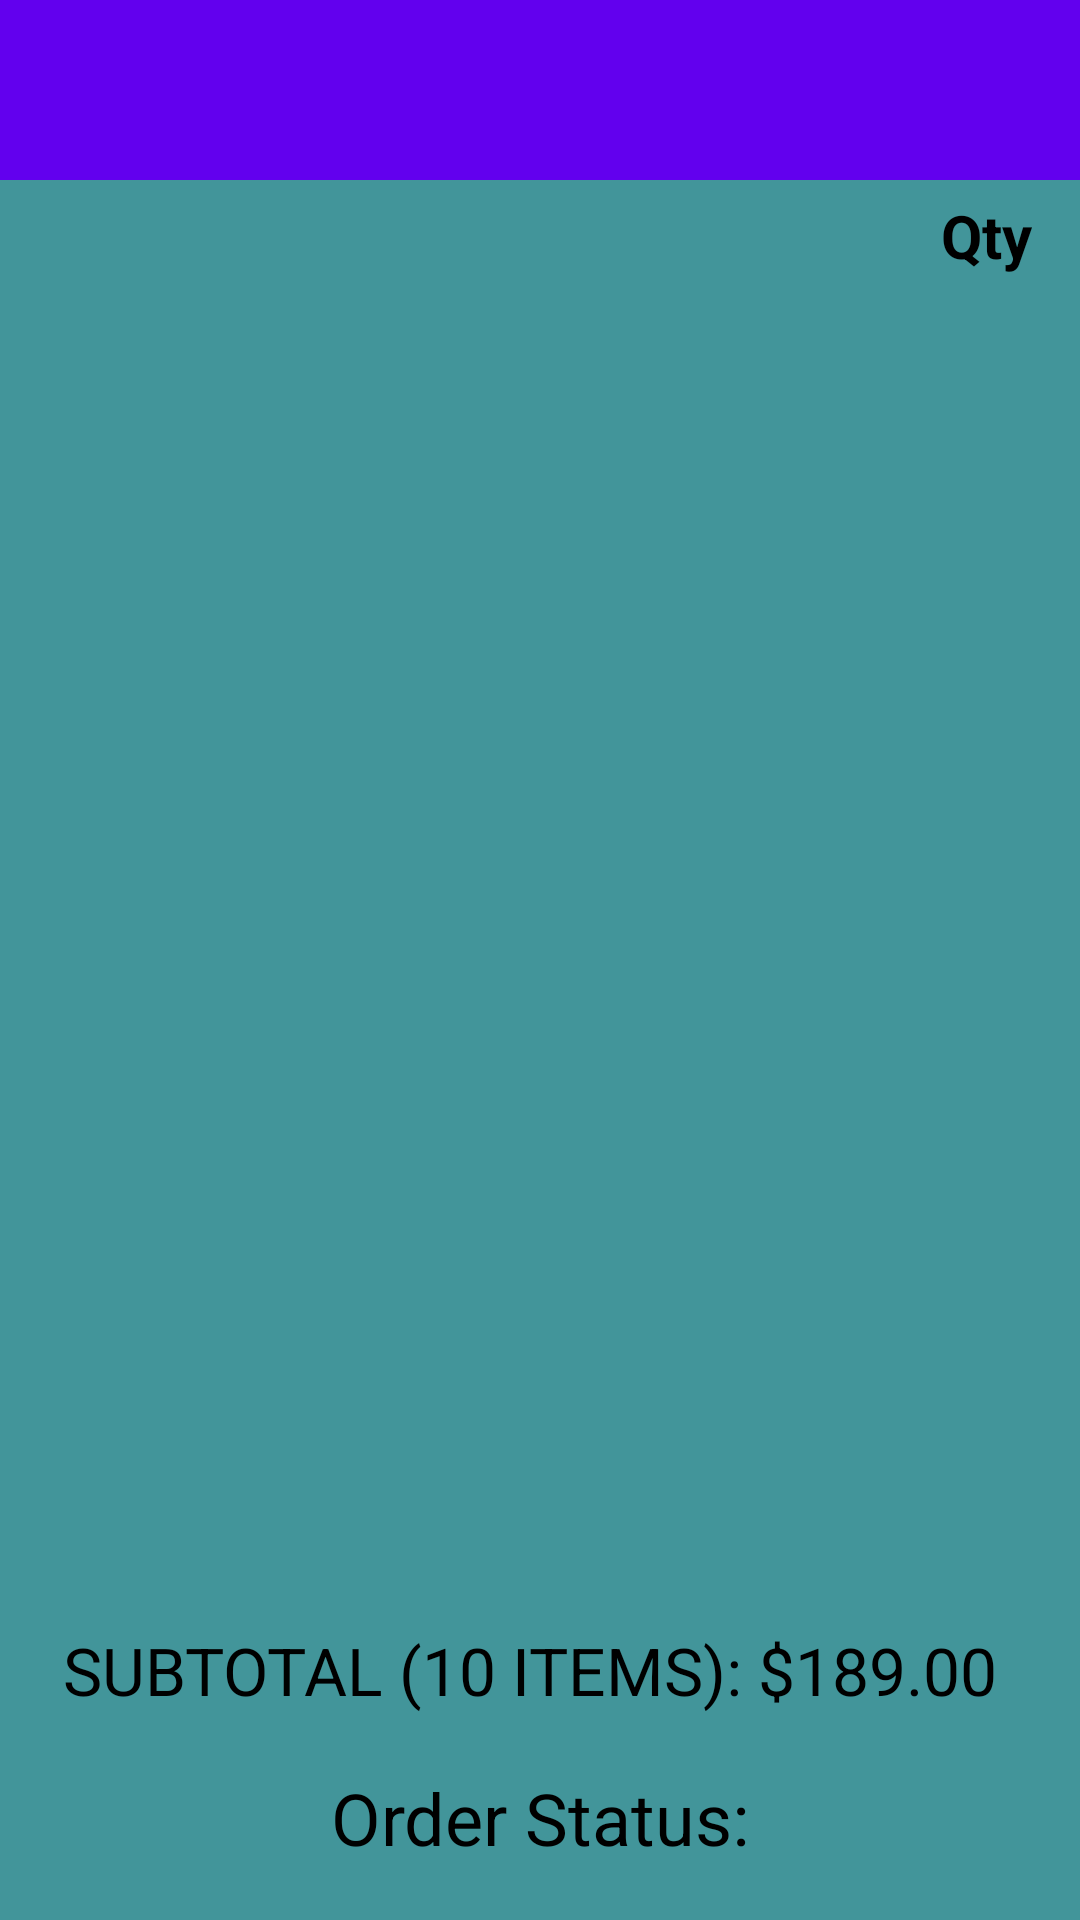

Android layout source for this screen:
<!-- AndroidManifest.xml: application theme Theme.QuickBasket.NoActionBar -->
<!-- res/layout/activity_order_status.xml -->
<?xml version="1.0" encoding="utf-8"?>
<androidx.constraintlayout.widget.ConstraintLayout xmlns:android="http://schemas.android.com/apk/res/android"
    xmlns:app="http://schemas.android.com/apk/res-auto"
    xmlns:tools="http://schemas.android.com/tools"
    android:layout_width="match_parent"
    android:layout_height="match_parent"
    android:background="#ff42959a">

    <TextView
        android:id="@+id/textView26"
        android:layout_width="wrap_content"
        android:layout_height="wrap_content"
        android:layout_marginEnd="16dp"
        android:layout_marginBottom="8dp"
        android:text="@string/qty"
        android:textAlignment="textEnd"
        android:textAllCaps="false"
        android:textColor="@color/black"
        android:textSize="20sp"
        android:textStyle="bold"
        app:layout_constraintBottom_toTopOf="@+id/order_product_list_recycle_view"
        app:layout_constraintEnd_toEndOf="parent"
        app:layout_constraintTop_toBottomOf="@id/checkout" />

    <TextView
        android:id="@+id/totalCostStatus"
        android:layout_width="wrap_content"
        android:layout_height="wrap_content"
        android:layout_marginEnd="16dp"
        android:text="@string/subtotal_10_items_189_00"
        android:textAlignment="center"
        android:textAllCaps="true"
        android:textColor="@color/black"
        android:textSize="22sp"
        app:layout_constraintEnd_toEndOf="parent"
        app:layout_constraintHorizontal_bias="0.637"
        app:layout_constraintStart_toStartOf="parent"
        app:layout_constraintTop_toBottomOf="@+id/order_product_list_recycle_view" />

    <androidx.appcompat.widget.Toolbar
        android:id="@+id/checkout"
        android:layout_width="335dp"
        android:layout_height="60dp"
        android:layout_marginBottom="32dp"
        android:background="?attr/colorPrimary"
        android:minHeight="?attr/actionBarSize"
        android:theme="?attr/actionBarTheme"
        app:layout_constraintBottom_toTopOf="@+id/order_product_list_recycle_view"
        app:layout_constraintEnd_toEndOf="parent"
        app:layout_constraintStart_toEndOf="@+id/backButtonStatus"
        app:layout_constraintTop_toTopOf="parent"
        app:layout_constraintVertical_bias="0.0" />

    <ImageButton
        android:id="@+id/backButtonStatus"
        android:layout_width="60dp"
        android:layout_height="60dp"
        android:background="?attr/colorPrimary"
        android:contentDescription="@string/backbutton"
        android:cropToPadding="false"
        android:scaleType="fitXY"
        android:src="@drawable/backbutton"
        app:layout_constraintStart_toStartOf="parent"
        app:layout_constraintTop_toTopOf="parent"
        tools:ignore="SpeakableTextPresentCheck,ImageContrastCheck" />

    <TextView
        android:id="@+id/orderStatus"
        android:layout_width="wrap_content"
        android:layout_height="wrap_content"
        android:text="@string/order_status"
        android:textColor="@color/black"
        android:textSize="24sp"
        app:layout_constraintBottom_toBottomOf="parent"
        app:layout_constraintEnd_toEndOf="parent"
        app:layout_constraintStart_toStartOf="parent"
        app:layout_constraintTop_toBottomOf="@+id/totalCostStatus" />

    <androidx.recyclerview.widget.RecyclerView
        android:id= "@+id/order_product_list_recycle_view"
        android:layout_width="match_parent"
        android:layout_height="450dp"
        app:layout_constraintEnd_toEndOf="parent"
        app:layout_constraintHorizontal_bias="0.0"
        app:layout_constraintStart_toStartOf="parent"
        app:layout_constraintTop_toBottomOf="@id/textView26" />

</androidx.constraintlayout.widget.ConstraintLayout>
<!-- resources referenced by this layout -->
<resources>
  <string name="backbutton">backButton</string>
  <string name="order_status">Order Status:</string>
  <string name="qty">Qty</string>
  <string name="subtotal_10_items_189_00">Subtotal (10 items): $189.00</string>
  <style name="Theme.QuickBasket.NoActionBar">
          <item name="windowActionBar">false</item>
          <item name="windowNoTitle">true</item>
      </style>
  <!-- not gathered from this repository: default colours our renderer supplied (Android Studio template values) -->
  <color name="black">#FF000000</color>
</resources>
